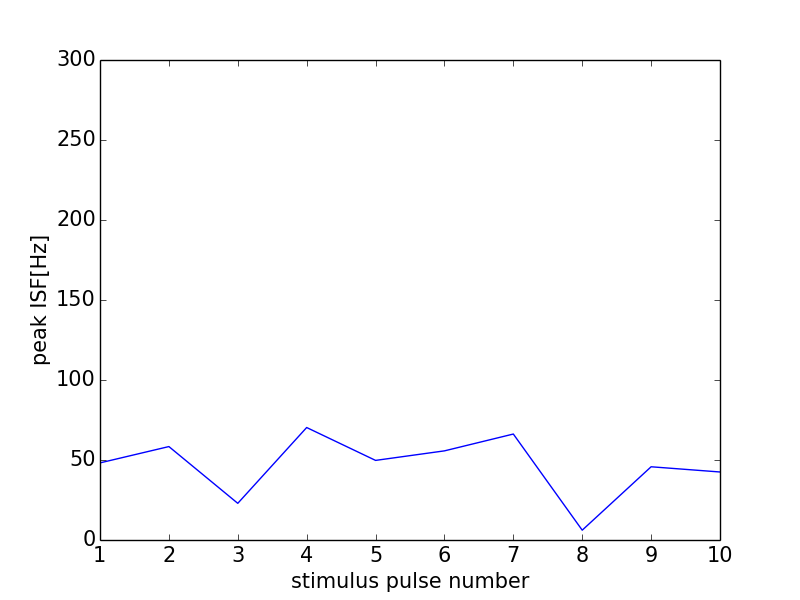

The data file committed next to this chart (first rows):
0, 0.0
0, 0
1, 48.19
2, 58.39
3, 22.92
4, 70.3
5, 49.75
6, 55.71
7, 66.23
8, 6.141
9, 45.77
10, 42.51
11, 0
